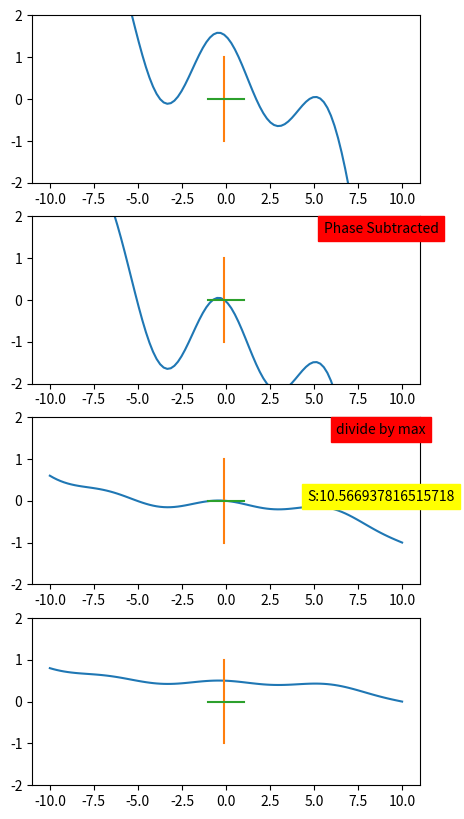
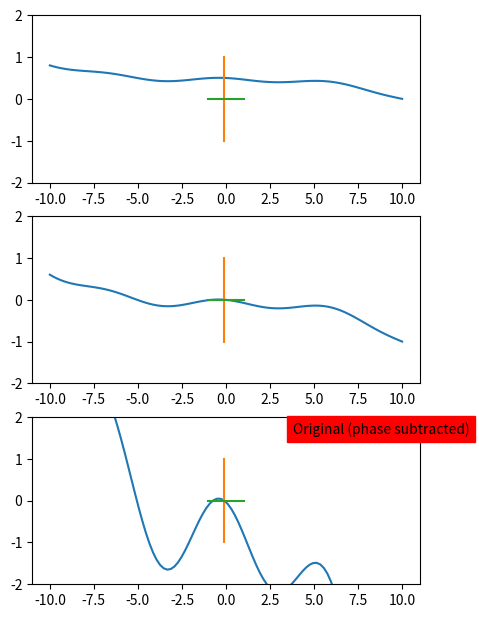

Recreate these plots in Python, in order.
import matplotlib.pyplot as plt
import numpy as np



def convert_to_label(_phi, _x):
    fig = plt.figure(figsize=(5,10))
    gs = fig.add_gridspec(4,1)
    ax = fig.add_subplot(gs[0,0])
    ax.plot(_x, _phi)
    ax.plot([_x[49], _x[49]], [1, -1])
    ax.plot([-1, 1], [0, 0])
    ax.set_ylim([-2, 2])

    # subtract phase at center
    _phi -= _phi[49]

    ax = fig.add_subplot(gs[1,0])
    ax.plot(_x, _phi)
    ax.plot([_x[49], _x[49]], [1, -1])
    ax.plot([-1, 1], [0, 0])
    ax.set_ylim([-2, 2])
    ax.text(0.9, 0.9,"Phase Subtracted", fontsize=10, ha='center', transform=ax.transAxes, backgroundcolor="red")


    # divide by max
    _norm_factor = np.max(np.abs(_phi))
    _phi = _phi / _norm_factor
    ax = fig.add_subplot(gs[2,0])
    ax.plot(_x, _phi)
    ax.plot([_x[49], _x[49]], [1, -1])
    ax.plot([-1, 1], [0, 0])
    ax.text(0.9, 0.5,"S:"+str(_norm_factor), fontsize=10, ha='center', transform=ax.transAxes, backgroundcolor="yellow")
    ax.set_ylim([-2, 2])
    ax.text(0.9, 0.9,"divide by max", fontsize=10, ha='center', transform=ax.transAxes, backgroundcolor="red")

    # set between 0 and 1
    _phi+=1
    _phi = _phi / 2
    ax = fig.add_subplot(gs[3,0])
    ax.plot(_x, _phi)
    ax.plot([_x[49], _x[49]], [1, -1])
    ax.plot([-1, 1], [0, 0])
    ax.set_ylim([-2, 2])

    return _norm_factor, _phi

def convert_from_label(_phi, _x, _norm_factor):
    fig = plt.figure(figsize=(5,10))
    gs = fig.add_gridspec(4,1)

    # plot input
    ax = fig.add_subplot(gs[0,0])
    ax.plot(_x, _phi)
    ax.plot([_x[49], _x[49]], [1, -1])
    ax.plot([-1, 1], [0, 0])
    ax.set_ylim([-2, 2])

    # set between -1 and 1
    _phi = _phi * 2
    _phi-=1

    # plot input
    ax = fig.add_subplot(gs[1,0])
    ax.plot(_x, _phi)
    ax.plot([_x[49], _x[49]], [1, -1])
    ax.plot([-1, 1], [0, 0])
    ax.set_ylim([-2, 2])

    # multiply by factor
    _phi *= _norm_factor
    # plot input
    ax = fig.add_subplot(gs[2,0])
    ax.plot(_x, _phi)
    ax.plot([_x[49], _x[49]], [1, -1])
    ax.plot([-1, 1], [0, 0])
    ax.set_ylim([-2, 2])
    ax.text(0.9, 0.9,"Original (phase subtracted)", fontsize=10, ha='center', transform=ax.transAxes, backgroundcolor="red")


if __name__ == "__main__":

    x = np.linspace(-10, 10, 100)

    phi = np.sin(x + 10*np.random.rand()) + (2*np.random.rand()-1)*0.01*x**2 + (2*np.random.rand()-1)*0.1*x**3 + (2*np.random.rand()-1)*0.9
    norm_factor, phi = convert_to_label(phi, x)
    convert_from_label(phi, x, norm_factor)


    plt.show()

